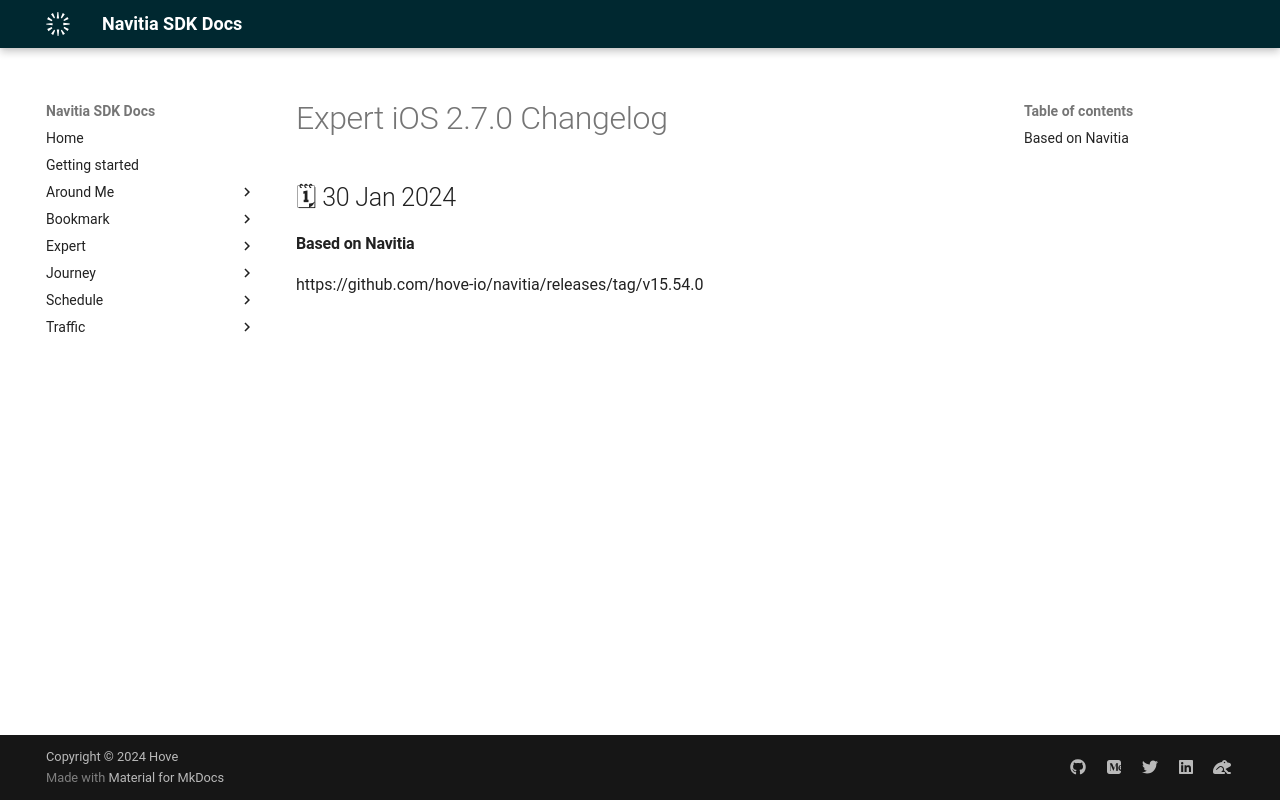

repository: hove-io/navitia_sdk_docs · page: expert/ios/releases/2.7.0/index.html · generator: mkdocs

---
title: Expert iOS 2.7.0 - Changelog - Navitia SDK Docs
---

# Expert iOS 2.7.0 Changelog

<h2>🗓 30 Jan 2024</h2>

#### Based on Navitia
https://github.com/hove-io/navitia/releases/tag/v15.54.0
